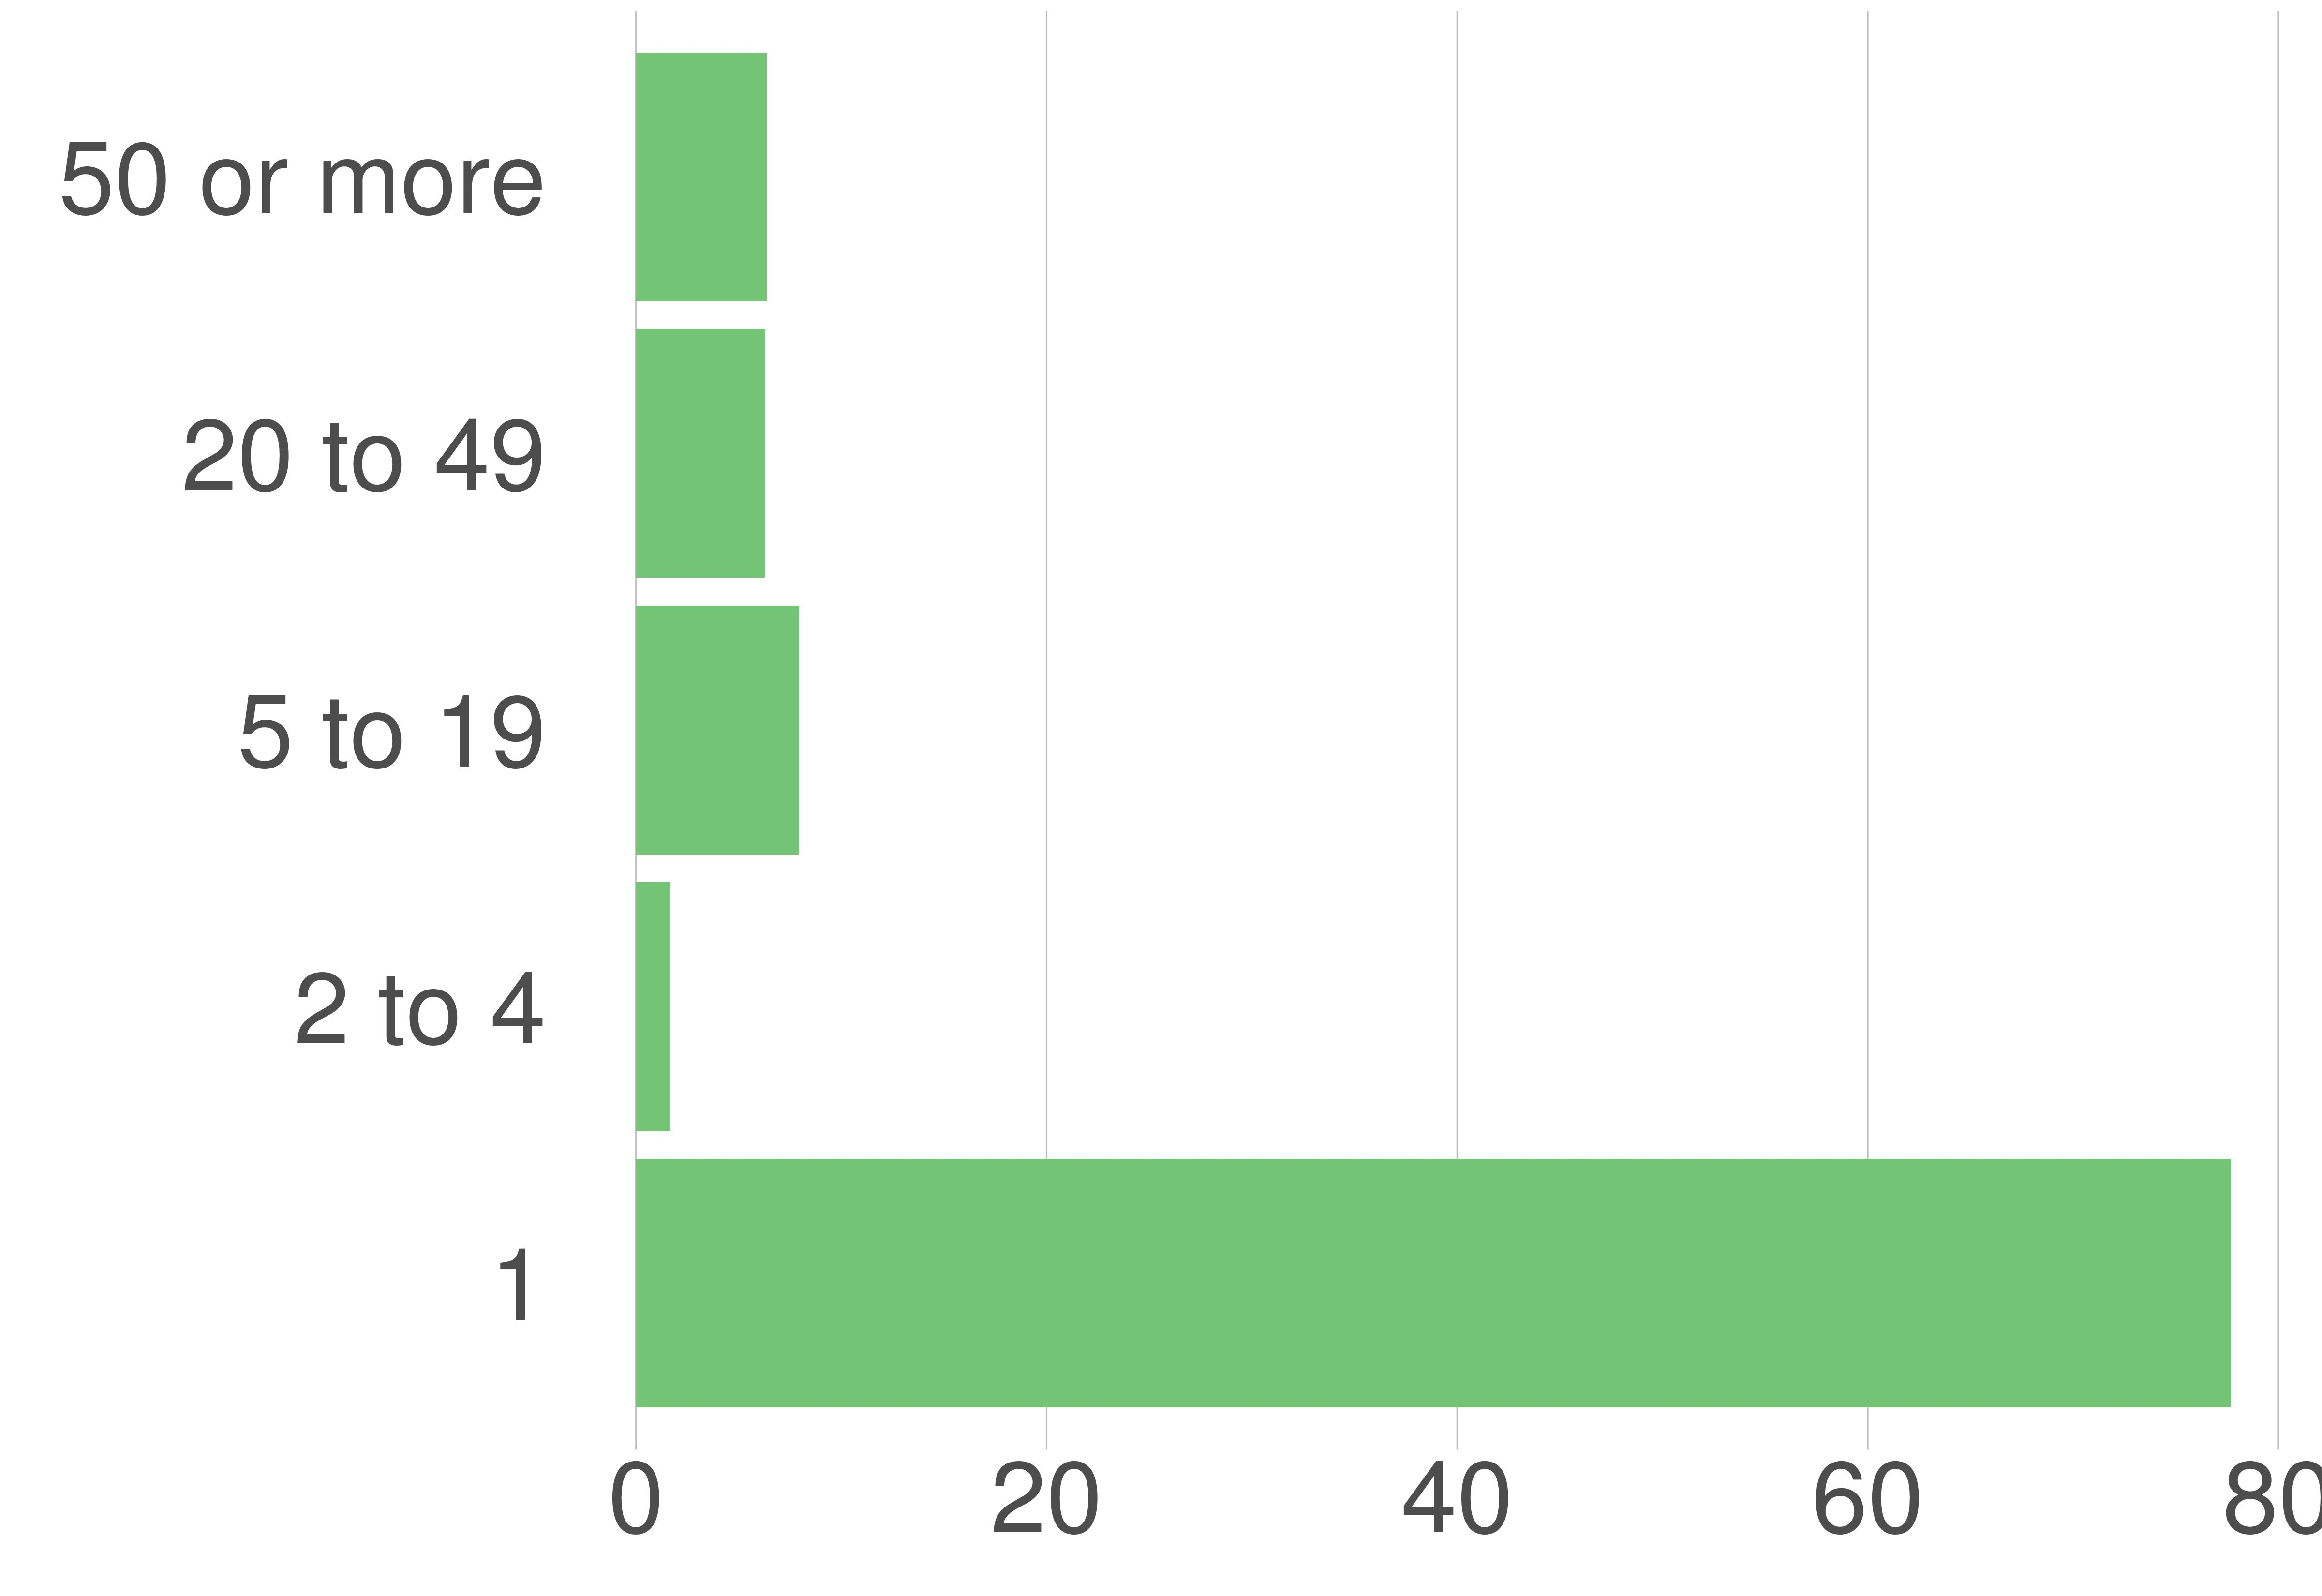

The table this chart was drawn from, first rows:
variable, value, value_prop
1, 3703, 77.7
2 to 4, 80, 1.68
5 to 19, 379, 7.95
20 to 49, 300, 6.29
50 or more, 304, 6.38
